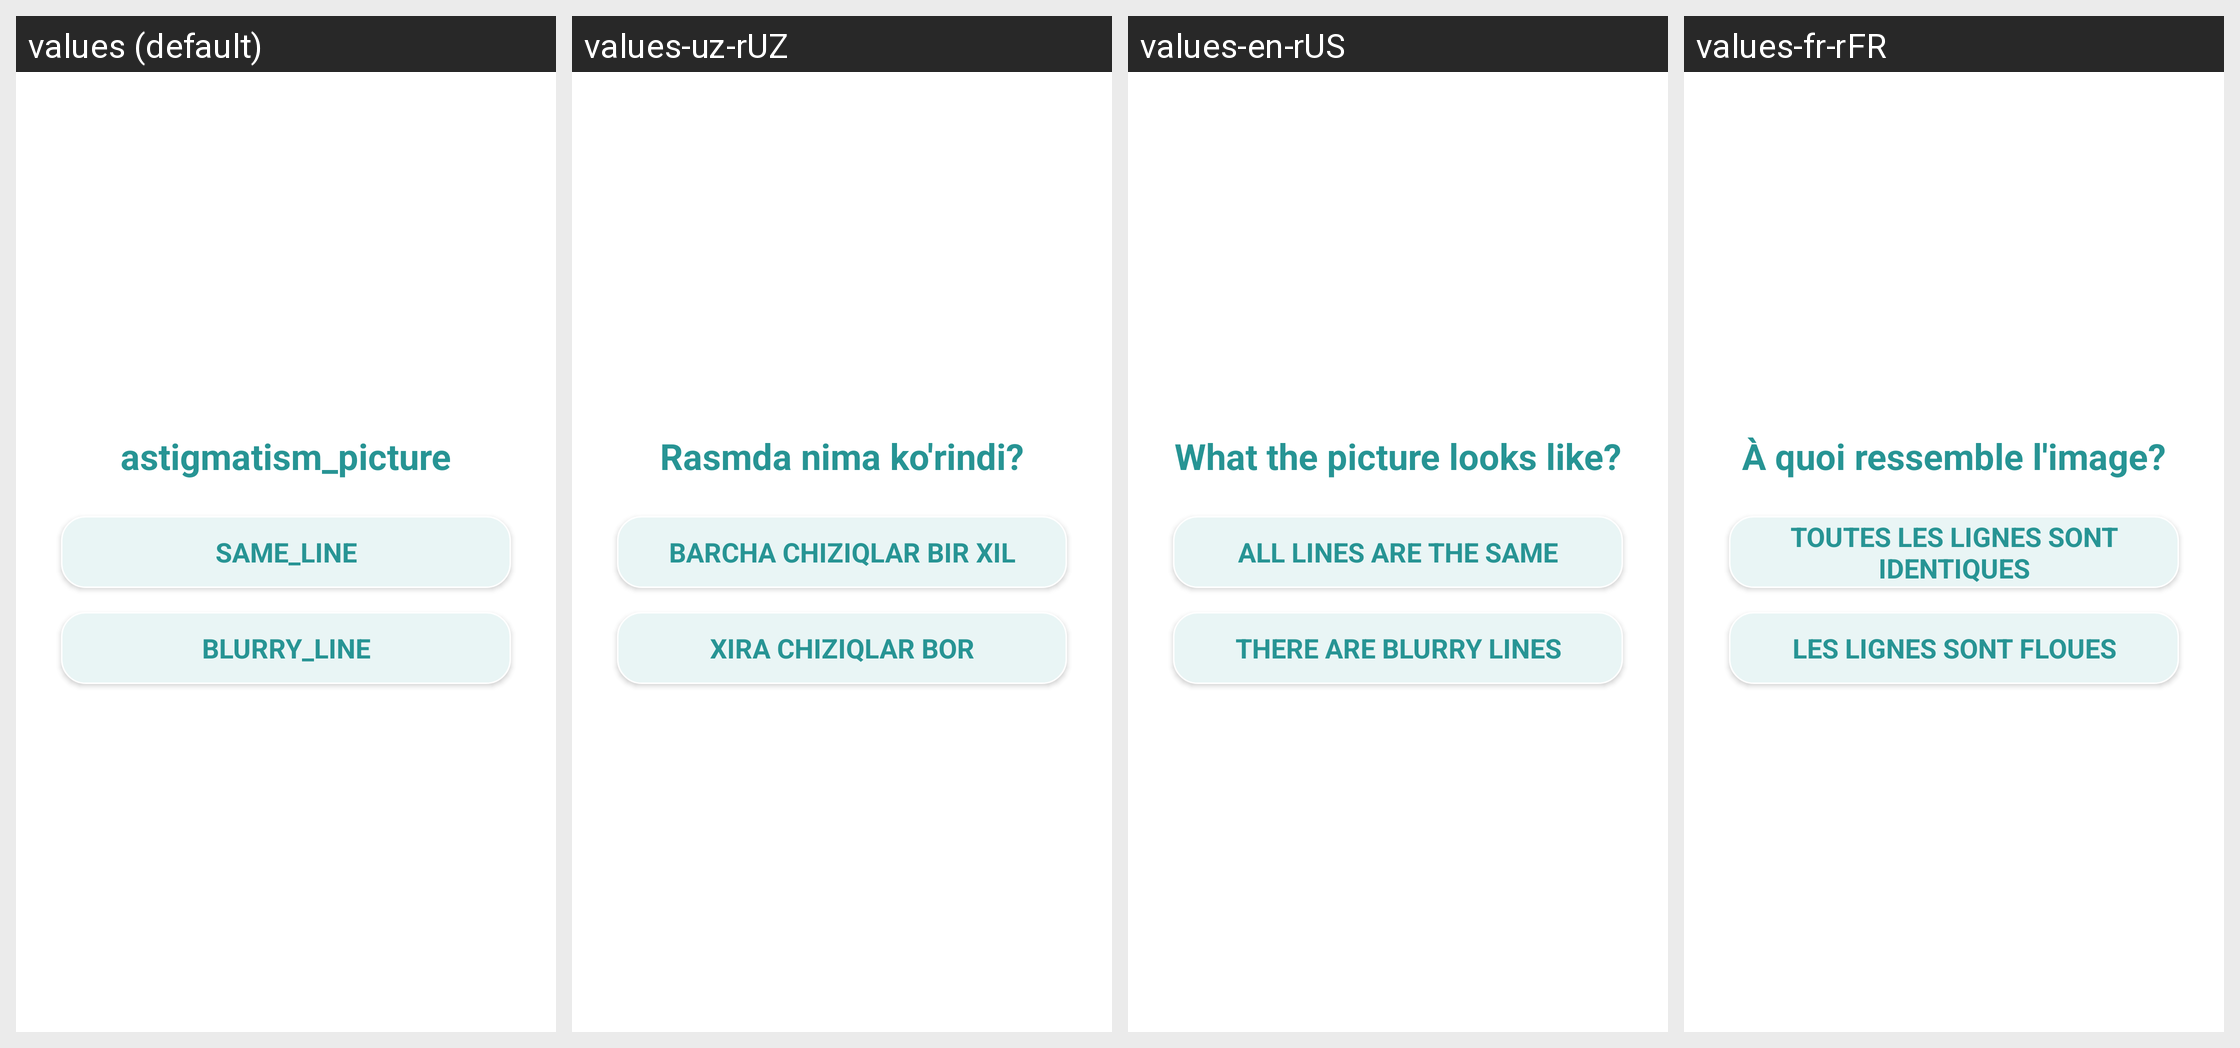

Strings drawn on this Android screen and how each of the app's shown locales translates them:
Android screen res/layout/fragment_astigmatism_test.xml rendered under 4 locales, left to right: values (default), values-uz-rUZ, values-en-rUS, values-fr-rFR. Device: Nexus 5 (rendered at 1080×1920; each locale shown at half size, 540×960, under a caption strip naming it); theme Theme.CheckEyesight.
Other locales in the repository, not shown: values-es-rES, values-pt-rPT, values-ru-rRU.
Strings drawn on this screen, with the default value and each locale's value (text and hints the layout hard-codes, and strings that could not be matched under every locale, appear in the picture but are not listed):

astigmatism_picture
  values: astigmatism_picture
  values-uz-rUZ: Rasmda nima ko'rindi?
  values-en-rUS: What the picture looks like?
  values-fr-rFR: À quoi ressemble l'image?

same_line
  values: same_line
  values-uz-rUZ: Barcha chiziqlar bir xil
  values-en-rUS: All lines are the same
  values-fr-rFR: Toutes les lignes sont identiques

blurry_line
  values: blurry_line
  values-uz-rUZ: Xira chiziqlar bor
  values-en-rUS: There are blurry lines
  values-fr-rFR: Les lignes sont floues
